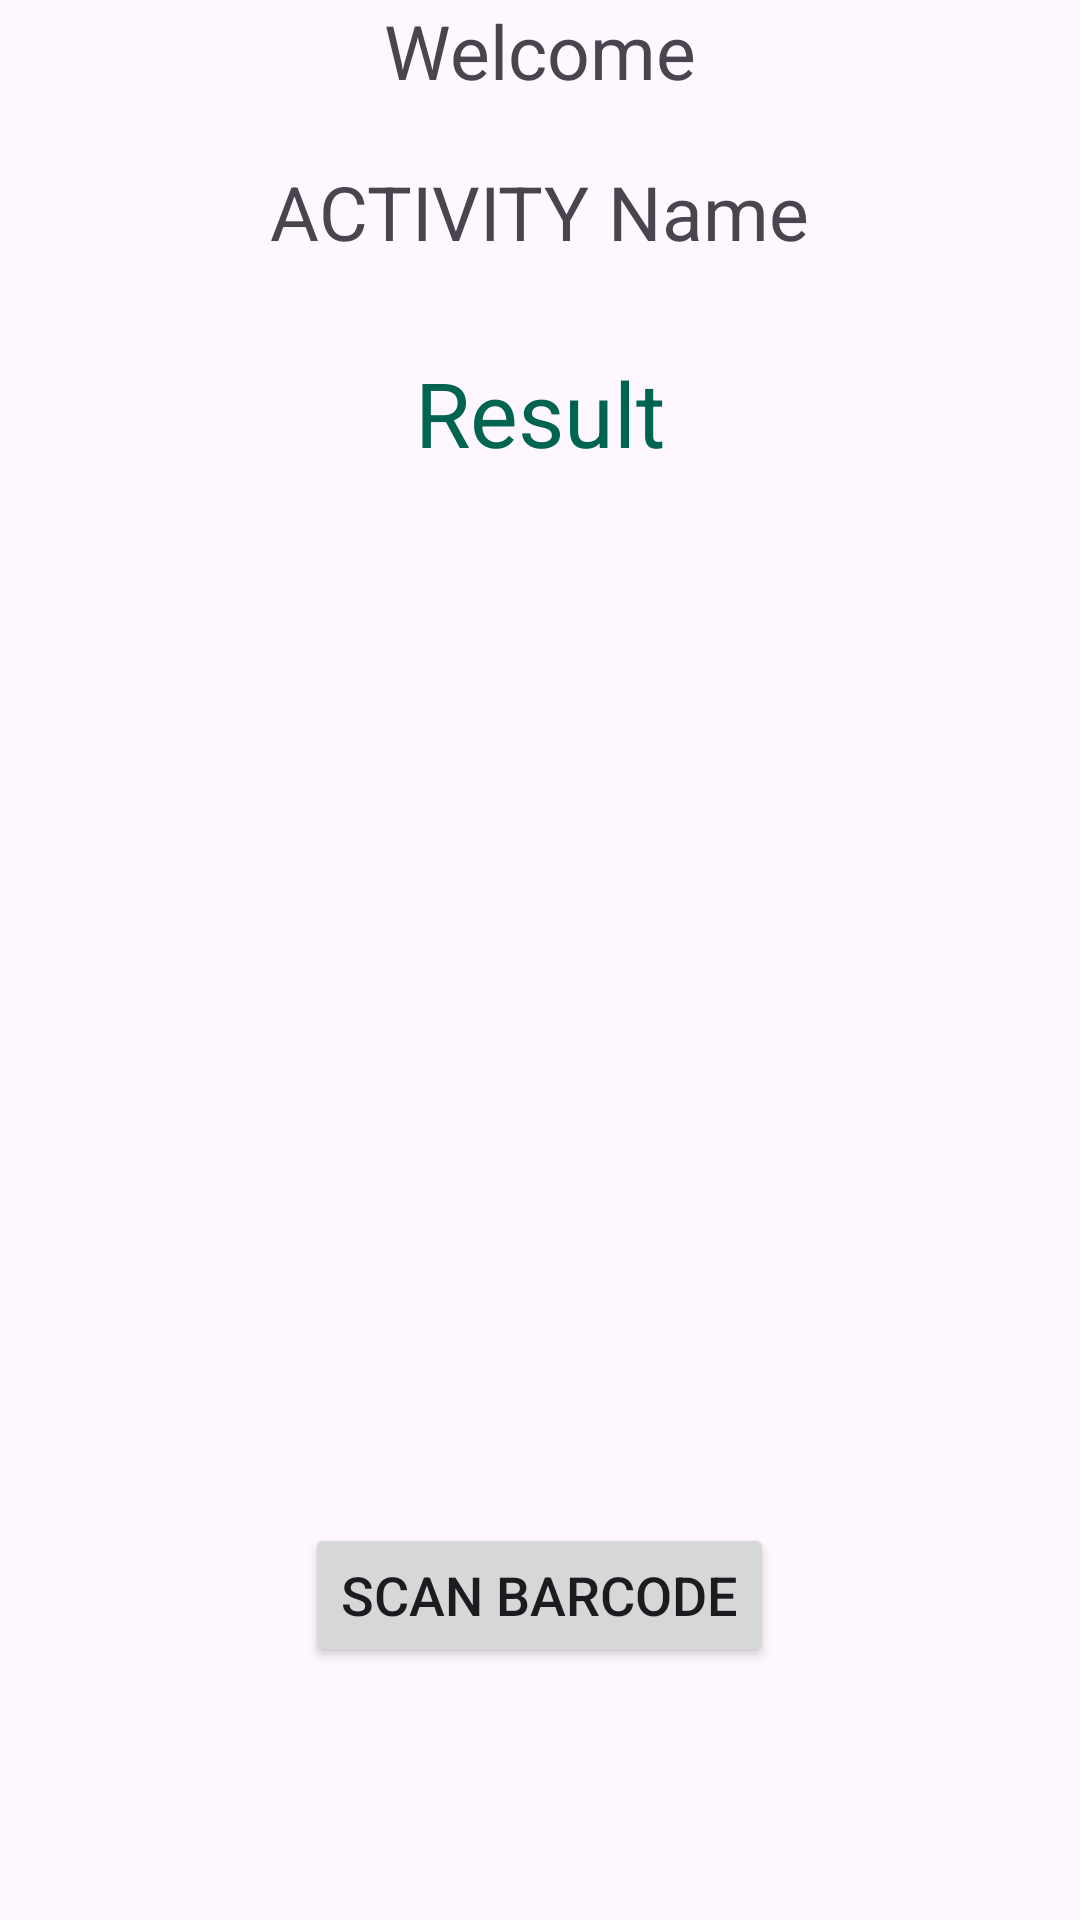

Layout XML and referenced resources for this Android screen:
<!-- AndroidManifest.xml: application theme Theme.Android_MLKIT -->
<!-- res/layout/activity_barcode.xml -->
<?xml version="1.0" encoding="utf-8"?>
<LinearLayout xmlns:android="http://schemas.android.com/apk/res/android"
    xmlns:app="http://schemas.android.com/apk/res-auto"
    xmlns:tools="http://schemas.android.com/tools"
    android:layout_width="match_parent"
    android:layout_height="match_parent"
    android:orientation="vertical"
    android:layout_margin="10dp"
    android:gravity="center_horizontal"
    tools:context=".Barcode_activity">

    <TextView
        android:layout_width="wrap_content"
        android:layout_height="wrap_content"
        android:text="Welcome"
        android:textSize="25sp"
        android:id="@+id/welText"/>
    <TextView
        android:layout_marginTop="20dp"
        android:layout_width="wrap_content"
        android:layout_height="wrap_content"
        android:text="ACTIVITY Name"
        android:textSize="25sp"
        android:id="@+id/actTextView"/>

    <TextView
        android:layout_width="wrap_content"
        android:layout_height="wrap_content"
        android:text="Result"
        android:textColor="#006450"
        android:textIsSelectable="true"
        android:textSize="30sp"
        android:layout_marginTop="30dp"
        android:id="@+id/resultTV"/>

    <ImageView
        android:id="@+id/imageView"
        android:layout_width="match_parent"
        android:layout_height="300dp"
        android:layout_margin="10dp"
        tools:srcCompat="@tools:sample/avatars" />
    <Button
        android:layout_width="wrap_content"
        android:layout_height="wrap_content"
        android:layout_margin="30dp"
        android:textSize="18sp"
        android:text="Scan Barcode"
        android:id="@+id/BtnScanBarcode"/>
</LinearLayout>
<!-- resources referenced by this layout -->
<resources>
  <style name="Theme.Android_MLKIT" parent="Base.Theme.Android_MLKIT" />
  <style name="Base.Theme.Android_MLKIT" parent="Theme.Material3.DayNight.NoActionBar">
          
          
      </style>
</resources>
